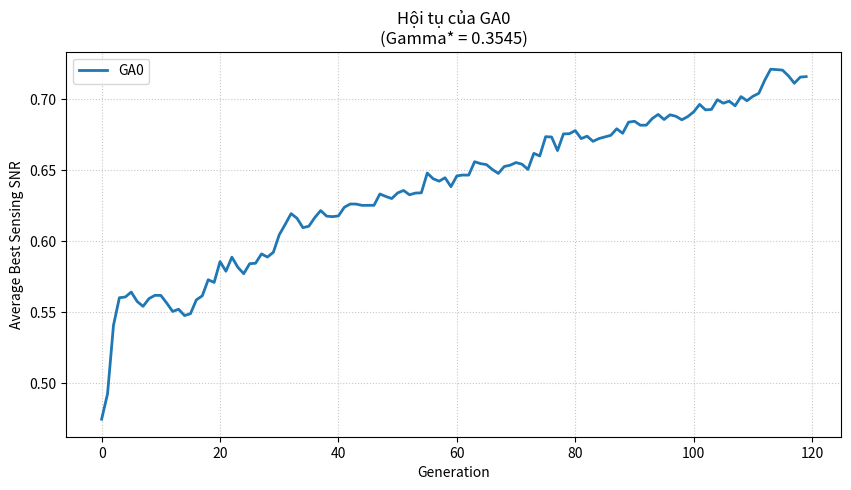

The script that saved this image:
import numpy as np
import matplotlib.pyplot as plt

# =====================================================
# 1. THIẾT LẬP HỆ THỐNG (M=3, U=2, Q=1)
# =====================================================
np.random.seed(1)
M, U, Q = 3, 2, 1        # Số AP, Số người dùng, Số luồng cảm biến
S = U + Q                # Tổng số luồng tín hiệu
P_AP = 1.0               # Công suất tối đa mỗi AP
noise_u = 0.1            # Nhiễu tại người dùng
gamma = 0.35446747231755743  # Ngưỡng SINR tối thiểu (Gamma*)

# Tham số GA
POP_SIZE = 40            # Kích thước quần thể
N_GEN = 120              # Số thế hệ
PC = 0.9                 # Xác suất lai ghép
PM_BASE = 0.12           # Xác suất đột biến cơ sở
ELITE = 0                # GA0 không sử dụng Elitism
LAMBDA_SINR = 80.0       # Hệ số phạt vi phạm SINR
N_RUNS = 10              # Chạy 10 lần lấy trung bình

# Khởi tạo kênh truyền và Beamforming cố định (MRT)
def init_system():
    rng = np.random.default_rng(1)
    h = rng.standard_normal((U, M)) + 1j * rng.standard_normal((U, M))
    fbar_comm = rng.standard_normal((M, U)) + 1j * rng.standard_normal((M, U))
    fbar_comm /= (np.linalg.norm(fbar_comm, axis=1, keepdims=True) + 1e-9)
    rng_s = np.random.default_rng(2)
    fbar_sens = rng_s.standard_normal((M, Q)) + 1j * rng_s.standard_normal((M, Q))
    fbar_sens /= (np.linalg.norm(fbar_sens, axis=1, keepdims=True) + 1e-9)
    
    f_bar = np.concatenate([fbar_comm, fbar_sens], axis=1)
    return h, f_bar

H_CHANNELS, F_BAR = init_system()

def compute_sinr(p):
    sinr = np.zeros(U)
    for u in range(U):
        sig, interf = 0.0, 0.0
        for m in range(M):
            sig += p[m, u] * abs(np.conj(H_CHANNELS[u, m]) * F_BAR[m, u])**2
            for s in range(S):
                if s != u:
                    interf += p[m, s] * abs(np.conj(H_CHANNELS[u, m]) * F_BAR[m, s])**2
        sinr[u] = sig / (interf + noise_u)
    return sinr

def get_sensing_snr(p):
    return float(np.sum(p[:, U:]))

def fitness_func(p, variant='penalty'):
    sinr = compute_sinr(p)
    snr_s = get_sensing_snr(p)
    if variant == 'penalty':
        penalty = LAMBDA_SINR * np.sum(np.maximum(0.0, gamma - sinr) ** 2)
        return snr_s - penalty
    else: 
        if np.any(sinr < gamma):
            return -1e6 - np.sum(np.maximum(0.0, gamma - sinr)) * 1e3
        return snr_s

def repair_power(p):
    p = np.maximum(p, 0.0)
    for m in range(M):
        s = np.sum(p[m])
        if s > P_AP:
            p[m] *= P_AP / (s + 1e-9)
    return p

def crossover(a, b):
    if np.random.rand() < PC:
        alpha = np.random.rand()
        return alpha * a + (1 - alpha) * b
    return a.copy()

def mutate(p, pm_rate=PM_BASE):
    if np.random.rand() < pm_rate:
        m, s = np.random.randint(M), np.random.randint(S)
        p[m, s] += 0.08 * np.random.randn()
    return p

def tournament_selection(pop, fits, k=3):
    idx = np.random.choice(len(pop), k, replace=False)
    return pop[idx[np.argmax([fits[i] for i in idx])]]

def print_report(best_p, best_fit, title):
    sinr = compute_sinr(best_p)
    snr_s = get_sensing_snr(best_p)
    is_feasible = "Có" if np.all(sinr >= gamma - 1e-6) else "Không"
    
    print("-" * 50)
    print(f"BÁO CÁO KẾT QUẢ TỐI ƯU: {title}")
    print("-" * 50)
    print(f"{'Chỉ tiêu':<30} | {'Giá trị':<15}")
    print("-" * 50)
    print(f"{'Best fitness':<30} | {best_fit:.4f}")
    print(f"{'Best sensing SNR':<30} | {snr_s:.4f}")
    print(f"{'SINR user 1':<30} | {sinr[0]:.4f}")
    print(f"{'SINR user 2':<30} | {sinr[1]:.4f}")
    print(f"{'SINR nhỏ nhất':<30} | {np.min(sinr):.4f}")
    print(f"{'Ngưỡng SINR (gamma)':<30} | {gamma:.4f}")
    print(f"{'Tính khả thi (Feasible)':<30} | {is_feasible}")
    print("-" * 50)
    print("\nMa trận phân bổ công suất tương ứng:")
    print(f"{'AP':<5} | {'User 1':<10} | {'User 2':<10} | {'Sensing':<10} | {'Tổng':<10}")
    print("-" * 50)
    for m in range(M):
        total = np.sum(best_p[m])
        print(f"AP{m+1:<3} | {best_p[m,0]:<10.4f} | {best_p[m,1]:<10.4f} | {best_p[m,2]:<10.4f} | {total:<10.4f}")
    print("-" * 50)

def run_ga():
    pop = [repair_power(np.random.rand(M, S)) for _ in range(POP_SIZE)]
    trace = np.zeros(N_GEN)
    best_ind = None
    best_fit_val = -np.inf

    for gen in range(N_GEN):
        fits = [fitness_func(ind, 'penalty') for ind in pop]
        idx = np.argmax(fits)
        if fits[idx] > best_fit_val:
            best_fit_val = fits[idx]
            best_ind = pop[idx].copy()
        
        trace[gen] = get_sensing_snr(pop[idx]) if fits[idx] > -1.0 else 0
        
        new_pop = []
        while len(new_pop) < POP_SIZE:
            p1 = tournament_selection(pop, fits)
            p2 = tournament_selection(pop, fits)
            child = mutate(crossover(p1, p2))
            new_pop.append(repair_power(child))
        pop = new_pop
    return trace, best_ind, best_fit_val

if __name__ == "__main__":
    print(f"Đang thực hiện GA0 với {N_RUNS} lần chạy...")
    all_traces = np.zeros((N_RUNS, N_GEN))
    global_best_p = None
    global_best_fit = -np.inf

    for r in range(N_RUNS):
        trace, best_p, best_fit = run_ga()
        all_traces[r, :] = trace
        if best_fit > global_best_fit:
            global_best_fit = best_fit
            global_best_p = best_p
    
    avg_trace = np.mean(all_traces, axis=0)
    print_report(global_best_p, global_best_fit, "GA0")

    plt.figure(figsize=(10, 5))
    plt.plot(avg_trace, linewidth=2, label='GA0')
    plt.xlabel("Generation")
    plt.ylabel("Average Best Sensing SNR")
    plt.title(f"Hội tụ của GA0\n(Gamma* = {gamma:.4f})")
    plt.grid(True, linestyle=':', alpha=0.7)
    plt.legend()
    plt.show()
